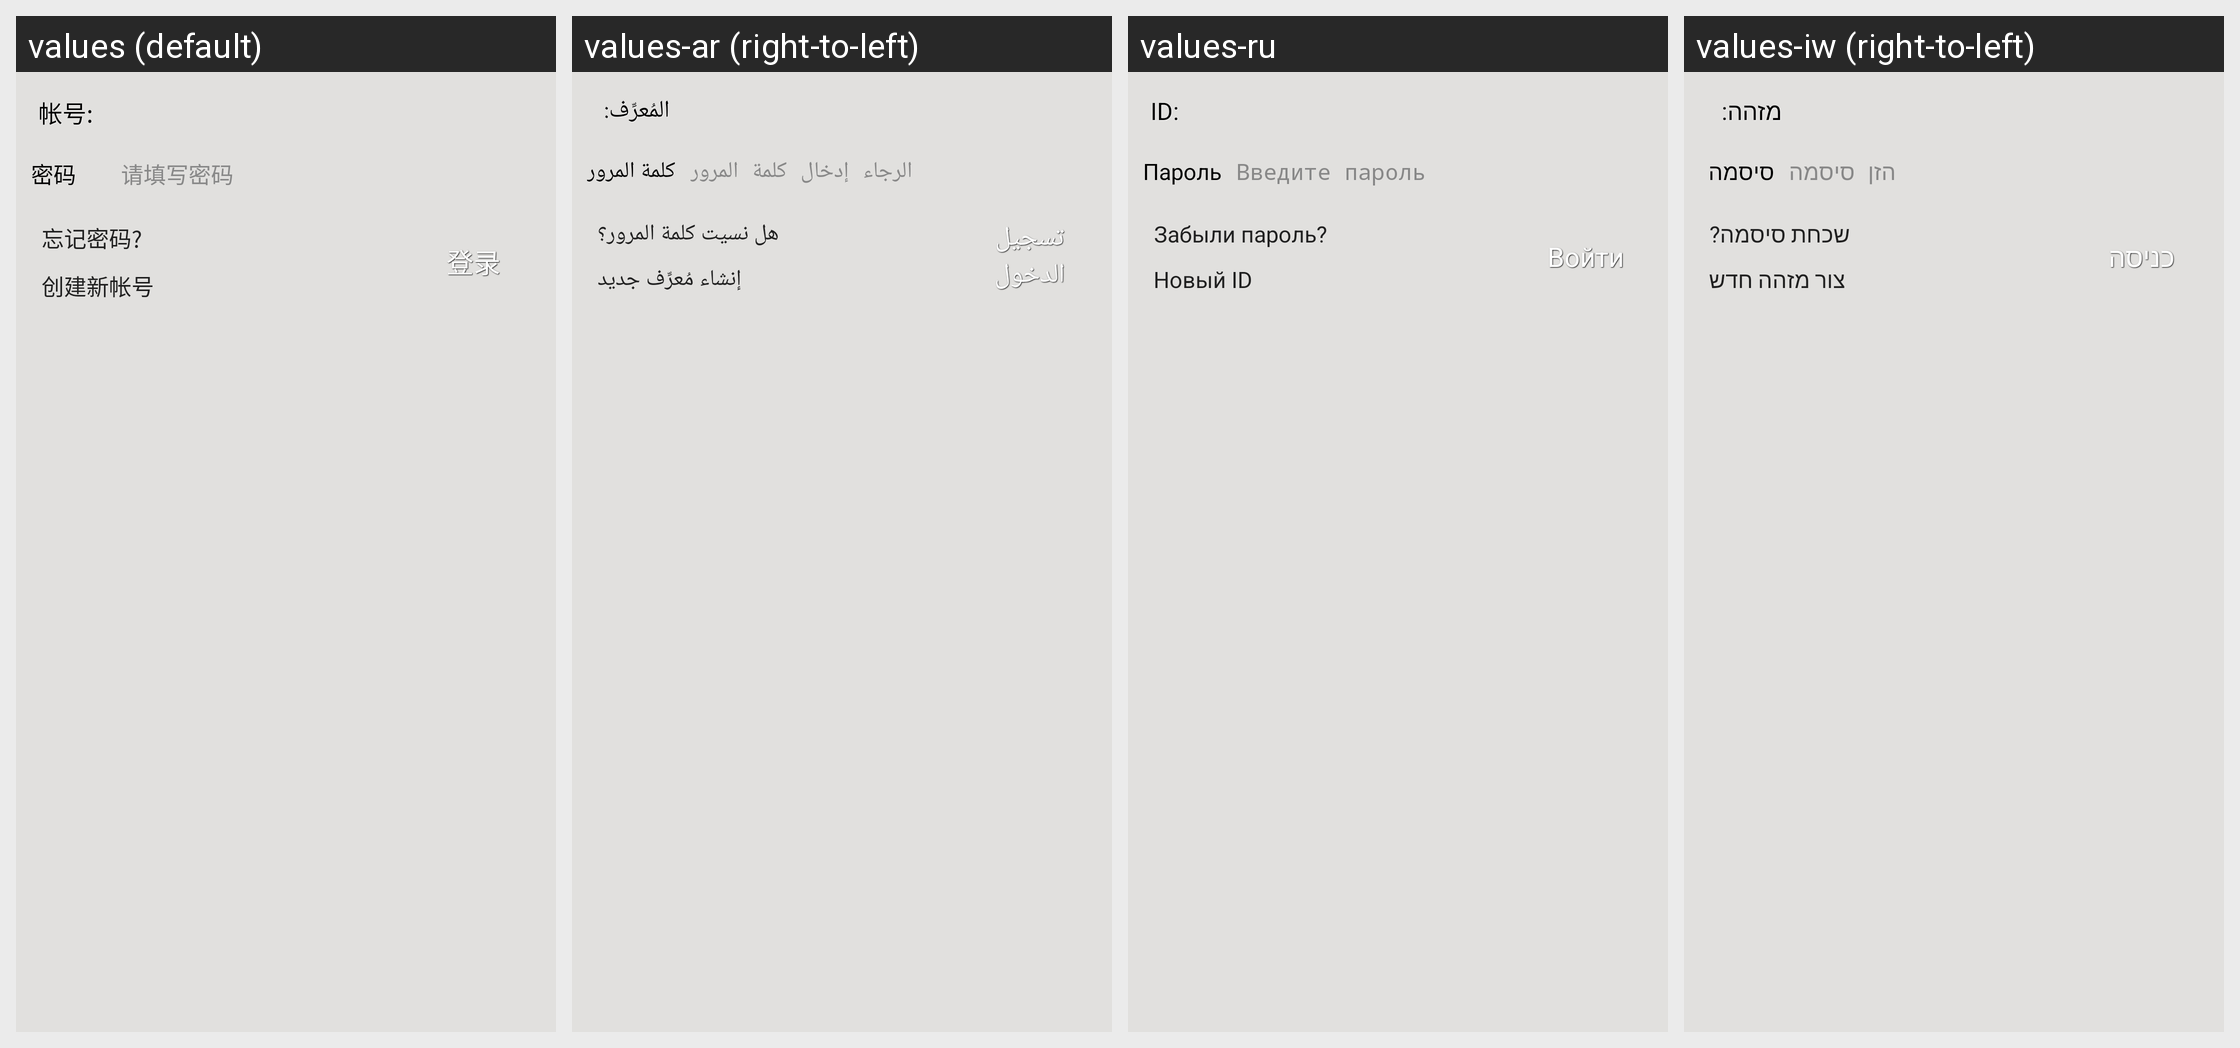

Locale-by-locale string values for the Android screen shown in this grid:
Android screen res/layout/login_history.xml rendered under 4 locales, left to right: values (default), values-ar (right-to-left), values-ru, values-iw (right-to-left). Device: Nexus 5 (rendered at 1080×1920; each locale shown at half size, 540×960, under a caption strip naming it); theme MMTheme.Basic.
Other locales in the repository, not shown: values-en, values-es, values-in, values-it, values-ja, values-ko, values-ms, values-pl, values-pt, values-tr, values-vi, values-zh-rCN, values-zh-rTW.
Strings drawn on this screen, with the default value and each locale's value (text and hints the layout hard-codes, and strings that could not be matched under every locale, appear in the picture but are not listed):

login_id
  values: 帐号:
  values-ar: المُعرِّف:
  values-ru: ID:
  values-iw: מזהה:

login_password_hint
  values: 密码
  values-ar: كلمة المرور
  values-ru: Пароль
  values-iw: סיסמה

login_password_tip
  values: 请填写密码
  values-ar: الرجاء إدخال كلمة المرور
  values-ru: Введите пароль
  values-iw: הזן סיסמה

login_foget_password
  values: 忘记密码?
  values-ar: هل نسيت كلمة المرور؟
  values-ru: Забыли пароль?
  values-iw: שכחת סיסמה?

login_create_new_account
  values: 创建新帐号
  values-ar: إنشاء مُعرِّف جديد
  values-ru: Новый ID
  values-iw: צור מזהה חדש

login_login
  values: 登录
  values-ar: تسجيل الدخول
  values-ru: Войти
  values-iw: כניסה
